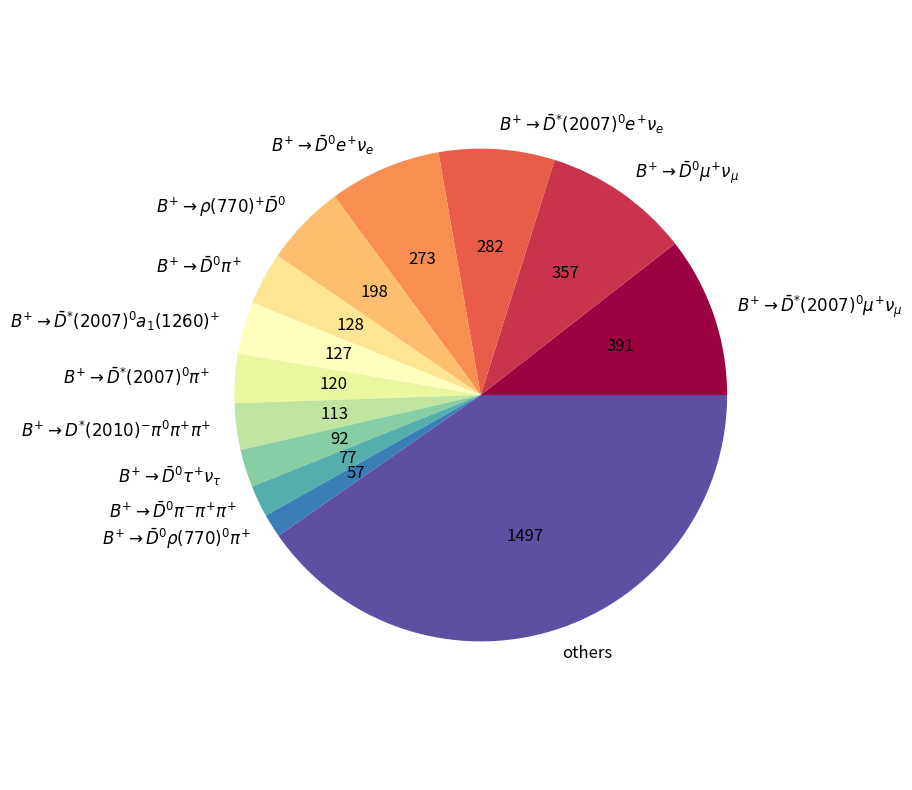

Recreate this plot in Python.
import matplotlib.pyplot as plt
import numpy as np

# [('521=>213|-421|', 11), ('others', 7), ('521=>-423|211|', 6), ('521=>-413|111|211|211|', 6), ('521=>-423|20213|', 6), ('521=>-423|-211|211|211|111|', 4), ('521=>-421|211|', 4), ('521=>-423|213|', 3), ('521=>-413|213|211|', 2), ('521=>-421|113|211|111|', 2), ('521=>-421|113|211|', 2), ('521=>-413|211|211|', 2), ('521=>-411|111|211|211|', 2), ('521=>-421|-211|211|211|', 2), ('521=>-423|211|-211|211|', 2), ('521=>-423|113|211|111|', 1), ('521=>-421|223|211|', 1), ('521=>-411|213|211|', 1), ('521=>20213|-421|', 1), ('521=>-421|113|211|22|', 1), ('521=>-421|431|', 1), ('521=>213|211|-211|211|-211|', 1), ('521=>321|-213|-443|211|', 1), ('521=>-423|-223|211|', 1), ('521=>-423|-221|211|113|', 1), ('521=>-423|321|', 1), ('521=>-423|-211|211|211|111|22|', 1)]

def autopct_format(values):
    def my_format(pct):
        total = sum(values)
        val = int(round(pct*total/100.0))
        return '{v:d}'.format(v=val)
    return my_format

Category = [
r"$B^{+}\rightarrow \bar{D}^{*}(2007)^{0} \mu^{+} \nu_{\mu}$", # 521=>-423|-13|14| 391
r"$B^{+}\rightarrow \bar{D}^{0} \mu^{+} \nu_{\mu}$",         # 521=>-421|-13|14| 357
r"$B^{+}\rightarrow \bar{D}^{*}(2007)^{0} e^{+} \nu_{e}$", # 521=>-423|-11|12| 282
r"$B^{+}\rightarrow \bar{D}^{0} e^{+} \nu_{e}$", # 521=>-421|-11|12| 273
r"$B^{+}\rightarrow \rho(770)^{+} \bar{D}^{0}$", # 521=>213|-421| 198
r"$B^{+}\rightarrow \bar{D}^{0} \pi^{+}$",                      # 521=>-421|211| 128
r"$B^{+}\rightarrow \bar{D}^{*}(2007)^{0} a_{1}(1260)^{+}$",      # 521=>-423|20213| 127
r"$B^{+}\rightarrow \bar{D}^{*}(2007)^{0} \pi^{+}$",   # 521=>-423|211| 120
r"$B^{+}\rightarrow D^{*}(2010)^{-} \pi^{0} \pi^{+} \pi^{+}$",   # 521=>-413|111|211|211| 113
r"$B^{+}\rightarrow \bar{D}^{0} \tau^{+} \nu_{\tau}$",   # 521=>-421|-15|16| 92
r"$B^{+}\rightarrow \bar{D}^{0} \pi^{-} \pi^{+} \pi^{+}$",   # 521=>-421|-211|211|211| 77
r"$B^{+}\rightarrow \bar{D}^{0} \rho(770)^{0} \pi^{+}$",   # 521=>-421|113|211| 57
"others"]

TotalN = 3712
values = [391, 357, 282, 273, 198, 128, 127, 120, 113, 92, 77, 57]
values.append(TotalN - sum(values))

plt.rcParams['figure.figsize'] = [10,10]
plt.rcParams["font.size"] = 12.0

cmap = plt.get_cmap('Spectral')
colors = [cmap(i) for i in np.linspace(0,1,len(values))]
plt.pie(values, labels=Category, colors = colors, autopct=autopct_format(values), radius = 0.8)

plt.savefig("CHG_BKG_PIE.png")
